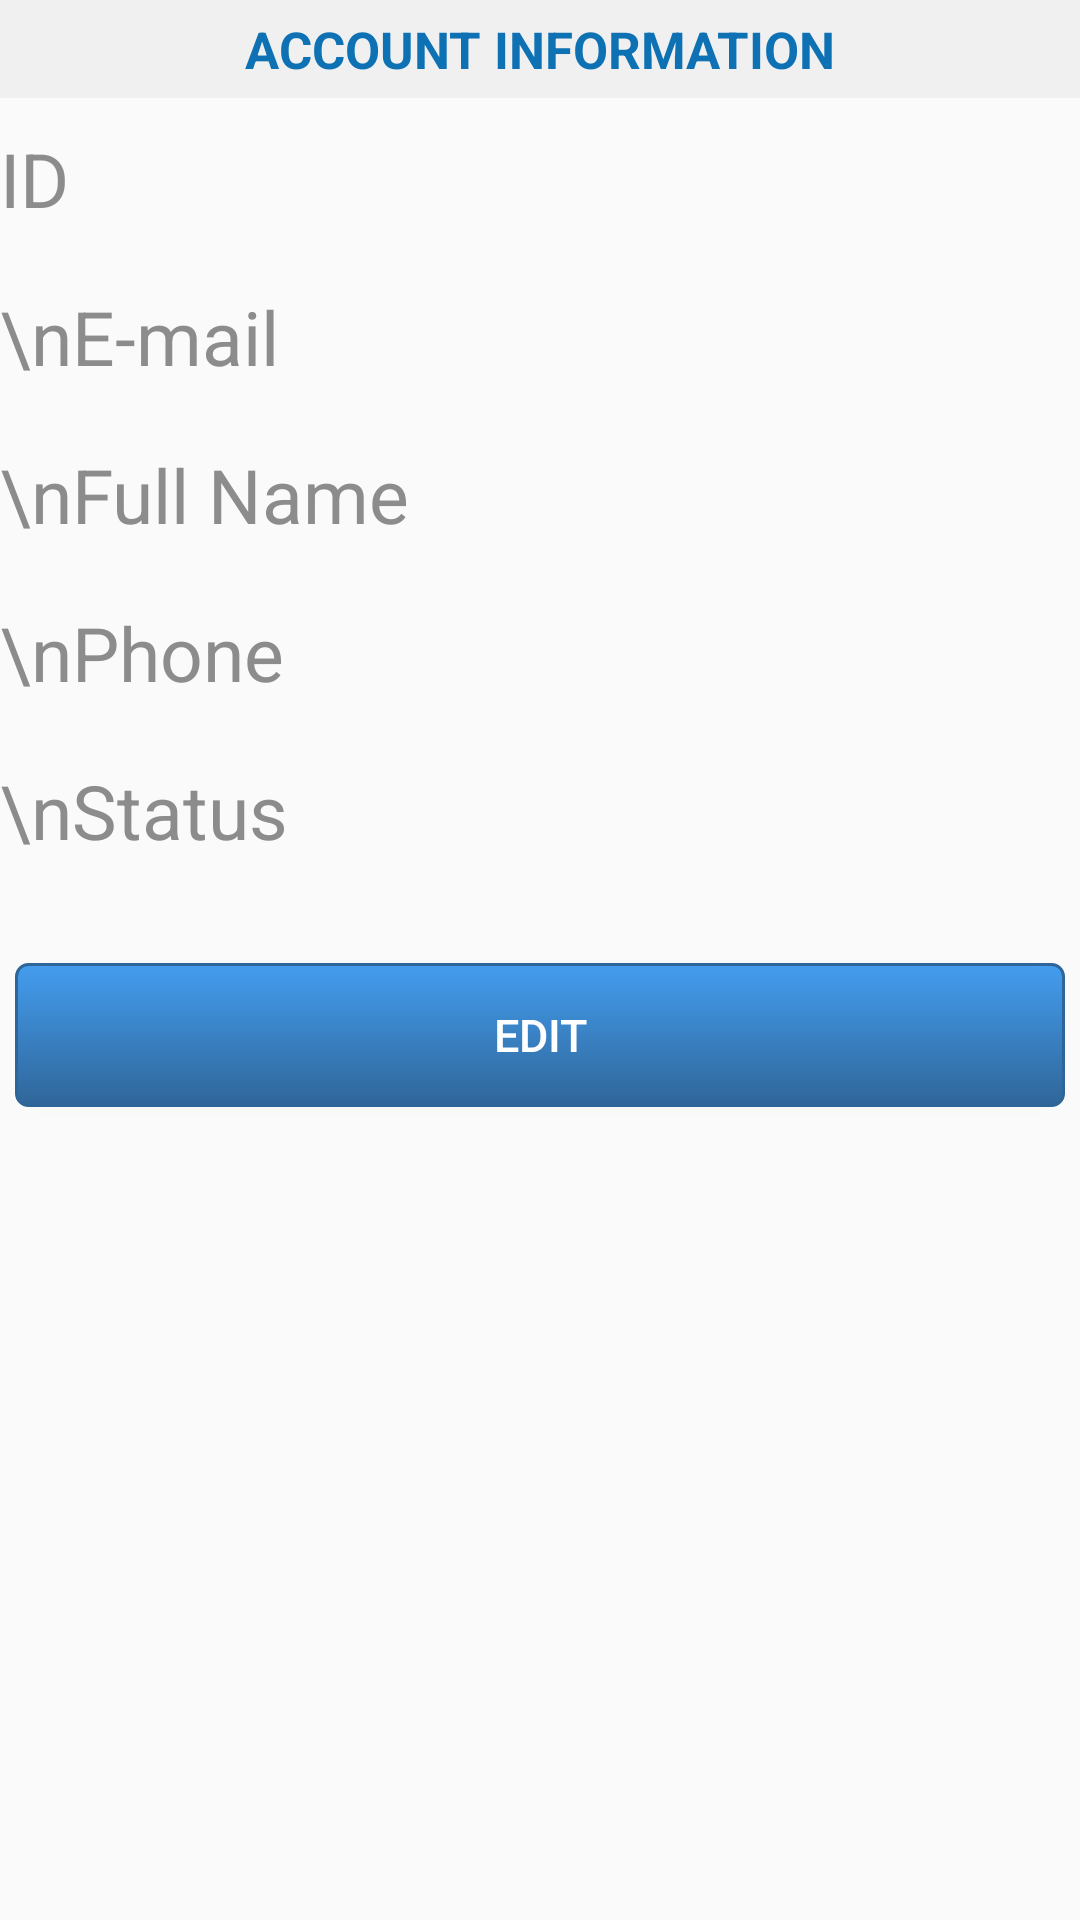

Android layout source for this screen:
<!-- AndroidManifest.xml: application theme AppTheme -->
<!-- res/layout/activity_account.xml -->
<?xml version="1.0" encoding="utf-8"?>

<RelativeLayout xmlns:android="http://schemas.android.com/apk/res/android"
    android:layout_width="match_parent"
    android:layout_height="match_parent" >

    <TextView
        android:id="@+id/title_account_information"
        android:layout_width="match_parent"
        android:layout_height="wrap_content"
        android:layout_marginBottom="10dp"
        android:background="#f0f0f0"
        android:gravity="center_horizontal"
        android:padding="5dp"
        android:text="ACCOUNT INFORMATION"
        android:textColor="#ff0d71b3"
        android:textSize="17sp"
        android:textStyle="bold" />

    <LinearLayout
        android:id="@+id/layout_account_info"
        android:layout_width="match_parent"
        android:layout_height="wrap_content"
        android:layout_below="@id/title_account_information"
        android:orientation="vertical" >

        <TextView
            android:id="@+id/account_ID"
            android:layout_width="match_parent"
            android:layout_height="wrap_content"
            android:text="ID"
            android:textColor="#8C8C8C"
            android:textSize="25sp" />

        <TextView
            android:id="@+id/show_account_ID"
            android:layout_width="match_parent"
            android:layout_height="wrap_content" />

        <TextView
            android:id="@+id/account_email"
            android:layout_width="match_parent"
            android:layout_height="wrap_content"
            android:text="\nE-mail"
            android:textColor="#8C8C8C"
            android:textSize="25sp" />

        <TextView
            android:id="@+id/show_account_email"
            android:layout_width="match_parent"
            android:layout_height="wrap_content" />

        <TextView
            android:id="@+id/account_fullname"
            android:layout_width="match_parent"
            android:layout_height="wrap_content"
            android:text="\nFull Name"
            android:textColor="#8C8C8C"
            android:textSize="25sp" />

        <TextView
            android:id="@+id/show_account_fullname"
            android:layout_width="match_parent"
            android:layout_height="wrap_content" />

        <TextView
            android:id="@+id/account_phone"
            android:layout_width="match_parent"
            android:layout_height="wrap_content"
            android:text="\nPhone"
            android:textColor="#8C8C8C"
            android:textSize="25sp" />

        <TextView
            android:id="@+id/show_account_phone"
            android:layout_width="match_parent"
            android:layout_height="wrap_content" />

        <TextView
            android:id="@+id/account_tag"
            android:layout_width="match_parent"
            android:layout_height="wrap_content"
            android:text="\nStatus"
            android:textColor="#8C8C8C"
            android:textSize="25sp" />

        <TextView
            android:id="@+id/show_account_status"
            android:layout_width="match_parent"
            android:layout_height="wrap_content" />
    </LinearLayout>

    <LinearLayout
        android:id="@+id/layout_account_button"
        android:layout_width="match_parent"
        android:layout_height="wrap_content"
        android:layout_below="@id/layout_account_info"
        android:layout_marginTop="10sp"
        android:orientation="horizontal" >

        <Button
            android:id="@+id/account_edit_button"
            android:layout_width="0dp"
            android:layout_height="wrap_content"
            android:layout_margin="5dp"
            android:layout_weight="0.5"
            android:background="@drawable/blue_button"
            android:text="EDIT"
            android:textColor="#ffffff"
            android:textSize="15sp" >
        </Button>
    </LinearLayout>
    
</RelativeLayout>
<!-- resources referenced by this layout -->
<resources>
  <!-- drawable blue_button (drawable-hdpi) -->
  <?xml version="1.0" encoding="utf-8"?>
  
  <selector xmlns:android="http://schemas.android.com/apk/res/android">
  
      <item android:state_pressed="true">
          <shape>
  			<solid android:color="#449def" />
  			<stroke android:width="1dp" android:color="#2f6699" />
  			<corners android:radius="3dp" />
          </shape>
  	</item>
  	<item android:state_enabled="false">
          <shape>
  			<solid android:color="#808080" />
  			<stroke android:width="1dp" android:color="#2f6699" />
  			<corners android:radius="3dp" />
          </shape>
  	</item>
      <item>
          <shape>
              <gradient android:angle="270" android:endColor="#2f6699" android:startColor="#449def" />
              <stroke android:width="1dp" android:color="#2f6699" />
              <corners android:radius="4dp" />
          </shape>
  	</item>
  
  </selector>
  <style name="AppTheme" parent="Theme.AppCompat.Light.DarkActionBar">
          
      </style>
</resources>
